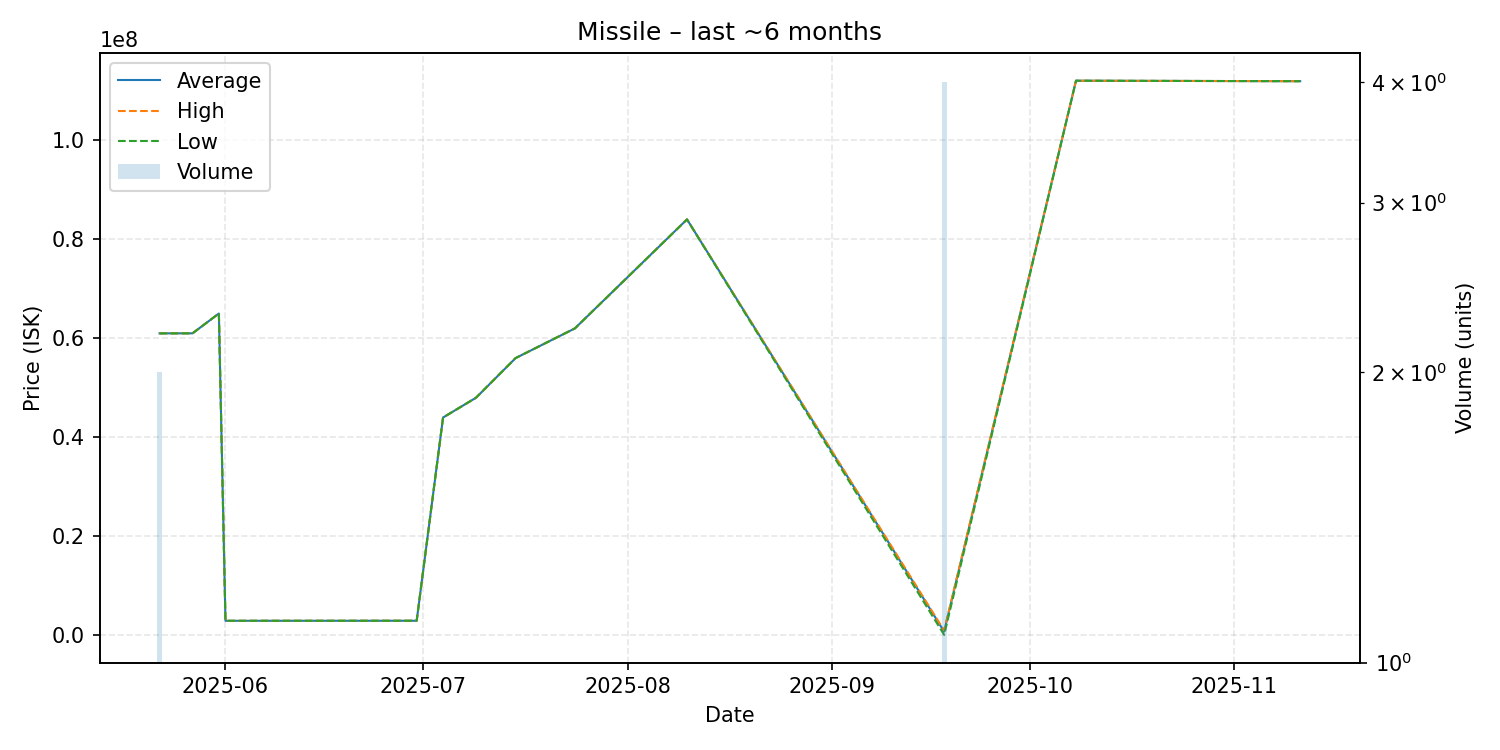

The table this chart was drawn from, first rows:
date, average, highest, lowest, order_count, volume
2025-05-22, 60995000, 61000000, 60990000, 2, 2
2025-05-27, 61000000, 61000000, 61000000, 1, 1
2025-05-31, 65000000, 65000000, 65000000, 1, 1
2025-06-01, 2966000, 2966000, 2966000, 1, 1
2025-06-02, 2966000, 2966000, 2966000, 1, 1
2025-06-30, 2976000, 2976000, 2976000, 1, 1
2025-07-04, 44000000, 44000000, 44000000, 1, 1
2025-07-09, 48000000, 48000000, 48000000, 1, 1
2025-07-15, 56000000, 56000000, 56000000, 1, 1
2025-07-24, 62000000, 62000000, 62000000, 1, 1
2025-08-10, 84000000, 84000000, 84000000, 1, 1
2025-09-18, 791000, 1013000, 125000, 2, 4
2025-10-08, 112000000, 112000000, 112000000, 1, 1
2025-11-11, 111900000, 111900000, 111900000, 1, 1
